The GitHub repository khuonglaptri3/TickNets contains a labelled image folder "Mid224" with 5 categories: bird, cat, dog, frog, horse. Examples follow, each with its label.

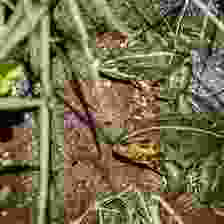
Label: frog

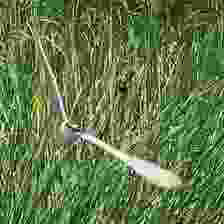
Label: bird

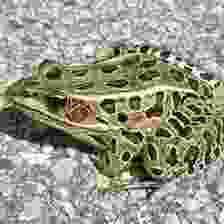
Label: frog

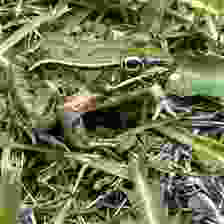
Label: frog

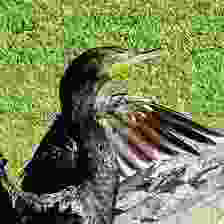
Label: bird

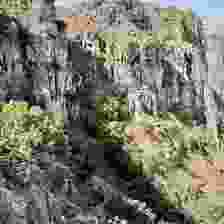
Label: bird
